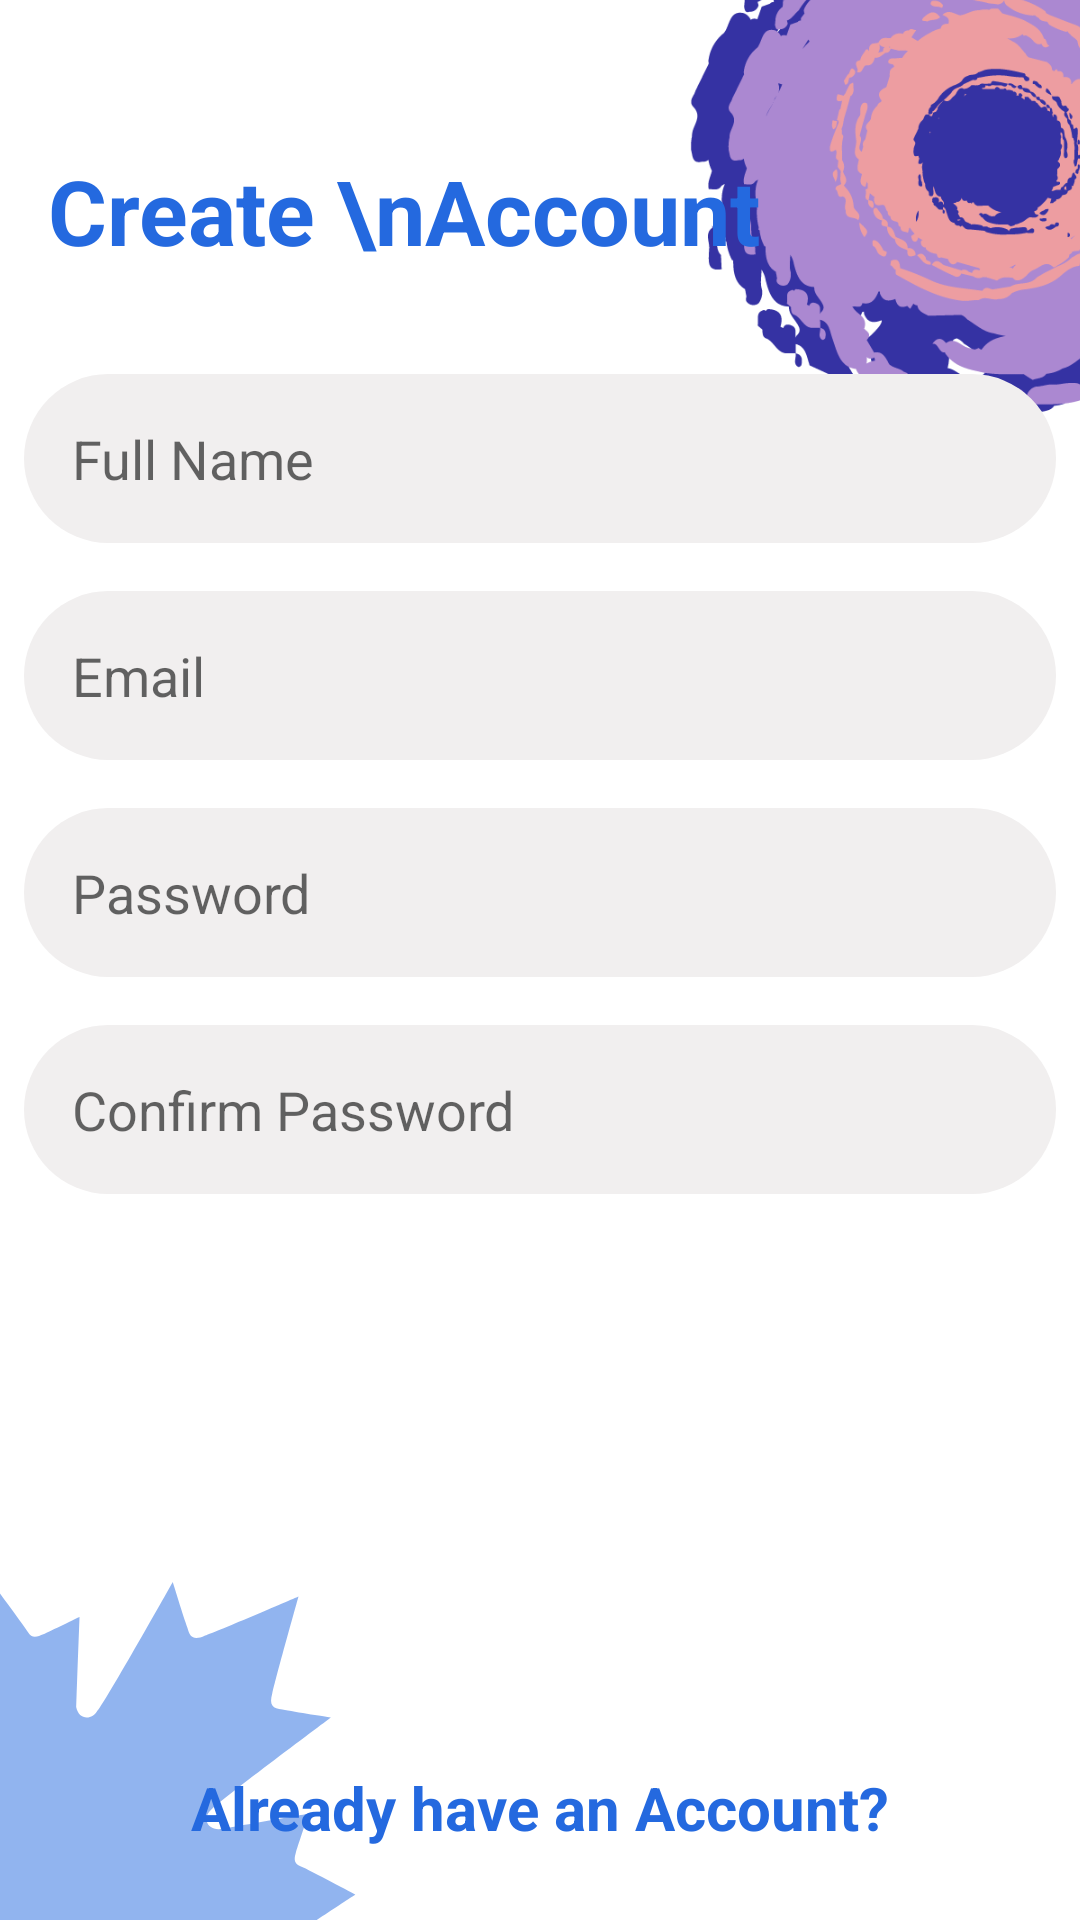

Reconstruct the res/layout file that produces this screen, plus the resources it refers to.
<!-- AndroidManifest.xml: application theme Theme.SocialMediaApp -->
<!-- res/layout/fragment_create_account.xml -->
<?xml version="1.0" encoding="utf-8"?>
<androidx.constraintlayout.widget.ConstraintLayout
    xmlns:android="http://schemas.android.com/apk/res/android"
    xmlns:app="http://schemas.android.com/apk/res-auto"
    xmlns:tools="http://schemas.android.com/tools"
    android:layout_width="match_parent"
    android:layout_height="match_parent"
    tools:context=".view.fragment.CreateAccountFragment">

    <ImageView
        android:id="@+id/imageView5"
        android:layout_width="250dp"
        android:layout_height="250dp"
        android:layout_alignParentEnd="true"
        android:layout_marginTop="-90dp"
        android:layout_marginEnd="-90dp"
        android:scaleType="centerCrop"
        android:src="@drawable/dwama"
        app:layout_constraintEnd_toEndOf="parent"
        app:layout_constraintTop_toTopOf="parent" />

    <ImageView
        android:id="@+id/imageView6"
        android:layout_width="250dp"
        android:layout_height="250dp"
        android:layout_alignParentEnd="true"
        android:layout_marginStart="-90dp"
        android:layout_marginBottom="-90dp"
        android:rotation="180"
        android:scaleType="centerCrop"
        android:background="@drawable/ic_launcher_fill_color"
        android:backgroundTint="@color/colorBlueMain"
        app:layout_constraintBottom_toBottomOf="parent"
        app:layout_constraintStart_toStartOf="parent" />

    <TextView
        android:id="@+id/textView2"
        android:layout_width="wrap_content"
        android:layout_height="wrap_content"
        android:layout_marginStart="16dp"
        android:layout_marginTop="50dp"
        android:layout_marginEnd="16dp"
        android:text="Create \nAccount"
        android:textColor="@color/colorBlueMain"
        android:textSize="30sp"
        android:textStyle="bold"
        app:layout_constraintEnd_toStartOf="@+id/imageView5"
        app:layout_constraintHorizontal_bias="0.0"
        app:layout_constraintStart_toStartOf="parent"
        app:layout_constraintTop_toTopOf="parent" />

    <LinearLayout
        android:id="@+id/linearLayout"
        android:layout_width="0dp"
        android:layout_height="wrap_content"
        android:layout_marginTop="16dp"
        android:layout_marginBottom="16dp"
        android:orientation="vertical"
        app:layout_constraintBottom_toTopOf="@+id/btn_signUp"
        app:layout_constraintEnd_toEndOf="parent"
        app:layout_constraintStart_toStartOf="parent"
        app:layout_constraintTop_toBottomOf="@+id/textView2"
        app:layout_constraintVertical_bias="0.100000024">

        <EditText
            android:id="@+id/et_fullNameC"
            android:layout_width="match_parent"
            android:layout_height="wrap_content"
            android:layout_margin="8dp"
            android:background="@drawable/circle_search"
            android:ems="10"
            android:hint="Full Name"
            android:inputType="textPersonName"
            android:padding="16dp" />

        <EditText
            android:id="@+id/et_emailC"
            android:layout_width="match_parent"
            android:layout_height="wrap_content"
            android:layout_margin="8dp"
            android:background="@drawable/circle_search"
            android:ems="10"
            android:hint="Email"
            android:inputType="textPersonName"
            android:padding="16dp" />

        <EditText
            android:id="@+id/et_passwordC"
            android:layout_width="match_parent"
            android:layout_height="wrap_content"
            android:layout_margin="8dp"
            android:background="@drawable/circle_search"
            android:ems="10"
            android:hint="Password"
            android:inputType="textPassword"
            android:padding="16dp" />

        <EditText
            android:id="@+id/et_confirmPasswordC"
            android:layout_width="match_parent"
            android:layout_height="wrap_content"
            android:layout_margin="8dp"
            android:background="@drawable/circle_search"
            android:ems="10"
            android:hint="Confirm Password"
            android:inputType="textPassword"
            android:padding="16dp" />

    </LinearLayout>

    <androidx.appcompat.widget.AppCompatButton
        android:id="@+id/btn_signUp"
        android:layout_width="0dp"
        android:layout_height="wrap_content"
        android:layout_marginStart="16dp"
        android:layout_marginEnd="16dp"
        android:layout_marginBottom="16dp"
        android:background="@drawable/button_bg"
        android:shadowDx="@integer/material_motion_duration_medium_1"
        android:shadowDy="@integer/material_motion_duration_medium_1"
        android:padding="16dp"
        android:text="Sign Up"
        android:textColor="@color/white"
        android:textSize="20sp"
        app:layout_constraintBottom_toTopOf="@+id/tvHaveAnAccount"
        app:layout_constraintEnd_toEndOf="parent"
        app:layout_constraintStart_toStartOf="parent" />

    <TextView
        android:id="@+id/tvHaveAnAccount"
        android:layout_width="wrap_content"
        android:layout_height="wrap_content"
        android:layout_marginBottom="24dp"
        android:text="Already have an Account?"
        android:textColor="@color/colorBlueMain"
        android:textSize="20sp"
        android:textStyle="bold"
        app:layout_constraintBottom_toBottomOf="parent"
        app:layout_constraintEnd_toEndOf="parent"
        app:layout_constraintStart_toStartOf="parent" />

    <ProgressBar
        android:id="@+id/progressBar"
        style="?android:attr/progressBarStyle"
        android:layout_width="wrap_content"
        android:layout_height="wrap_content"
        android:layout_marginTop="16dp"
        android:layout_marginBottom="16dp"
        android:visibility="gone"
        app:layout_constraintBottom_toTopOf="@+id/btn_signUp"
        app:layout_constraintEnd_toEndOf="parent"
        app:layout_constraintHorizontal_bias="0.498"
        app:layout_constraintStart_toStartOf="parent"
        app:layout_constraintTop_toBottomOf="@+id/linearLayout" />

</androidx.constraintlayout.widget.ConstraintLayout>
<!-- resources referenced by this layout -->
<resources>
  <color name="colorBlueMain">#2469df</color>
  <color name="white">#FFFFFFFF</color>
  <!-- drawable button_bg (drawable-v24) -->
  <?xml version="1.0" encoding="utf-8"?>
  <shape xmlns:android="http://schemas.android.com/apk/res/android"
      android:shape="rectangle">
  
      <corners android:radius="24dp" />
  
      <solid android:color="@color/main_blue_color" />
  
  </shape>
  <!-- drawable circle_search (drawable) -->
  <?xml version="1.0" encoding="utf-8"?>
  <shape xmlns:android="http://schemas.android.com/apk/res/android"
      android:shape="rectangle">
  
      <solid android:color="#F1EFEF"/>
  
      <corners android:radius="30dp"/>
  
  </shape>
  <!-- drawable dwama: png bitmap (drawable-v24, 77925 bytes) -->
  <!-- drawable ic_launcher_fill_color (drawable-v24) -->
  <vector xmlns:android="http://schemas.android.com/apk/res/android"
      android:width="318.937dp"
      android:height="322.983dp"
      android:viewportWidth="318.937"
      android:viewportHeight="322.983">
    <path
        android:pathData="M147.037,89.26c-1.633,0.185 -64.632,3.122 -64.632,3.122l3.484,7.842c1.795,4.706 -1.174,6.361 -3.854,7.819 -3.219,2.079 -28.126,18.746 -28.126,18.746S73.078,137.035 77.225,139.034c3.278,1.308 2.558,3.828 1.807,6.385S73.767,161.639 73.767,161.639 110.433,155.066 112.035,154.917c5.736,0.172 6.739,5.858 2.722,8.785 -3.178,3.656 -50.439,39.337 -50.439,39.337S79.938,205.45 84.879,206.536c4.104,0.358 5.815,1.846 4.311,6.957C88.517,217.721 78.145,255.11 78.145,255.11S113.694,239.607 117.754,238.322c4.854,-2.199 6.53,-0.742 7.489,3.301 1.763,4.742 6.325,19.876 6.325,19.876s28.756,-51.767 31.934,-55.423c2.339,-4.385 8.076,-4.212 9.078,1.473C172.623,209.191 171.253,246.382 171.253,246.382S184.123,240.041 186.546,238.945s4.825,-2.165 6.574,0.901C195.712,243.704 208.495,261.228 208.495,261.228s13.072,-26.955 14.649,-30.461c1.102,-2.893 2.296,-6.027 7.206,-4.904l8.282,2.322s-5.827,-62.767 -5.903,-64.438c-0.12,-3.314 -0.969,-5.656 5.442,-9.712 6.476,-3.998 14.539,-9.887 14.539,-9.887S214.404,123.753 210.225,121.725c-3.203,-2.207 -5.341,-6.247 -2.163,-9.903s37.792,-39.548 37.792,-39.548L235.796,63.53s-30.693,39.235 -33.904,42.928 -7.443,2.13 -10.141,-0.792c-2.558,-3.828 -28.085,-38.92 -28.085,-38.92s-4.712,8.806 -7.801,15.744S150.302,88.89 147.037,89.26Z"
        android:fillColor="#806E9E88"/>
  </vector>
  <style name="Theme.SocialMediaApp" parent="Theme.MaterialComponents.DayNight.NoActionBar">
          
          <item name="colorPrimary">@color/colorPrimary</item>
          <item name="colorPrimaryVariant">#66807E7E</item>
          <item name="colorOnPrimary">@color/white</item>
          <item name="elevation">2dp</item>
          
          <item name="colorSecondary">@color/colorBlueMain</item>
          <item name="colorSecondaryVariant">@color/teal_700</item>
          <item name="colorOnSecondary">@color/black</item>
          
          <item name="android:statusBarColor" tools:targetApi="l">?attr/colorPrimaryVariant</item>
          
      </style>
  <color name="colorPrimary">#fff</color>
  <color name="teal_700">#FF018786</color>
  <color name="black">#FF000000</color>
</resources>
